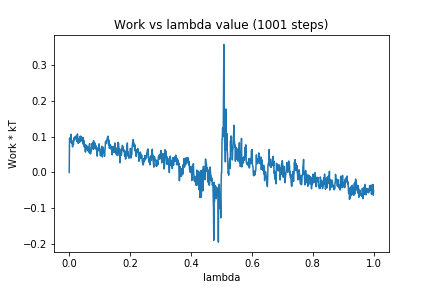

Source data for this figure (header and first rows):
0, 0.0
1, 0.09652
2, 0.09644
3, 0.08494
4, 0.09082
5, 0.09044
6, 0.1069
7, 0.09067
8, 0.08153
9, 0.08204
10, 0.08403
11, 0.07134
12, 0.08811
13, 0.08304
14, 0.07806
15, 0.09657
16, 0.0897
17, 0.09279
18, 0.09934
19, 0.09952
20, 0.09742
21, 0.09449
22, 0.09402
23, 0.1025
24, 0.09068
25, 0.08701
26, 0.1003
27, 0.1079
28, 0.09997
29, 0.08186
30, 0.08738
31, 0.08235
32, 0.08501
33, 0.09424
34, 0.08808
35, 0.0857
36, 0.1012
37, 0.08667
38, 0.1015
39, 0.09259
40, 0.09933
41, 0.0934
42, 0.08934
43, 0.09699
44, 0.08531
45, 0.09827
46, 0.07914
47, 0.08466
48, 0.08965
49, 0.07236
50, 0.07128
51, 0.07923
52, 0.06073
53, 0.05701
54, 0.05791
55, 0.07445
56, 0.07616
57, 0.07275
58, 0.07425
59, 0.06344
60, 0.06481
... 940 more rows
